Dataset: datasets (GitHub, aamnarifa/Wheat-Diseases-Detection). Classes: black point, fusarium foot rot, healthy leaf, leaf blight, wheat blast.

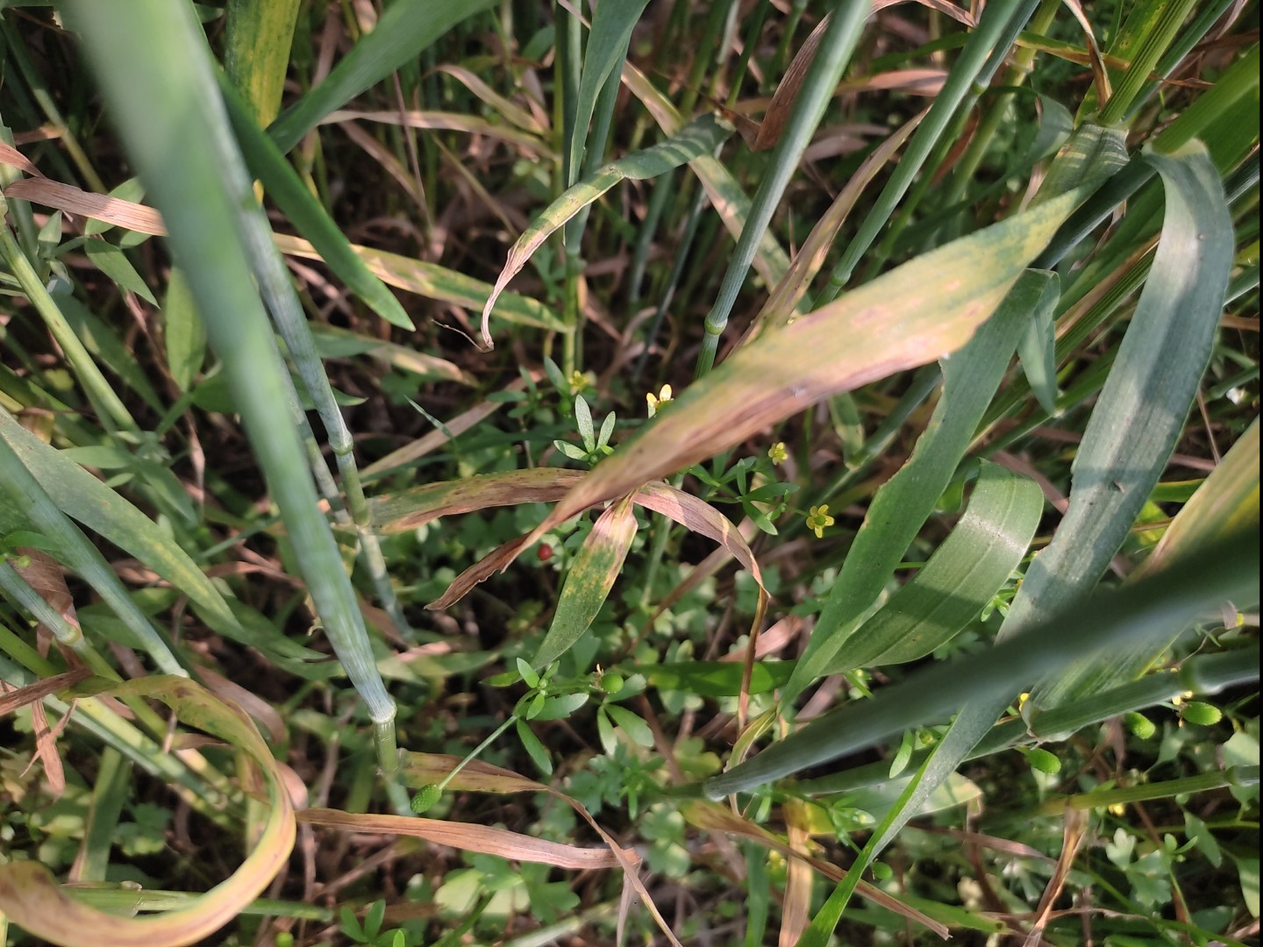
Label: leaf blight

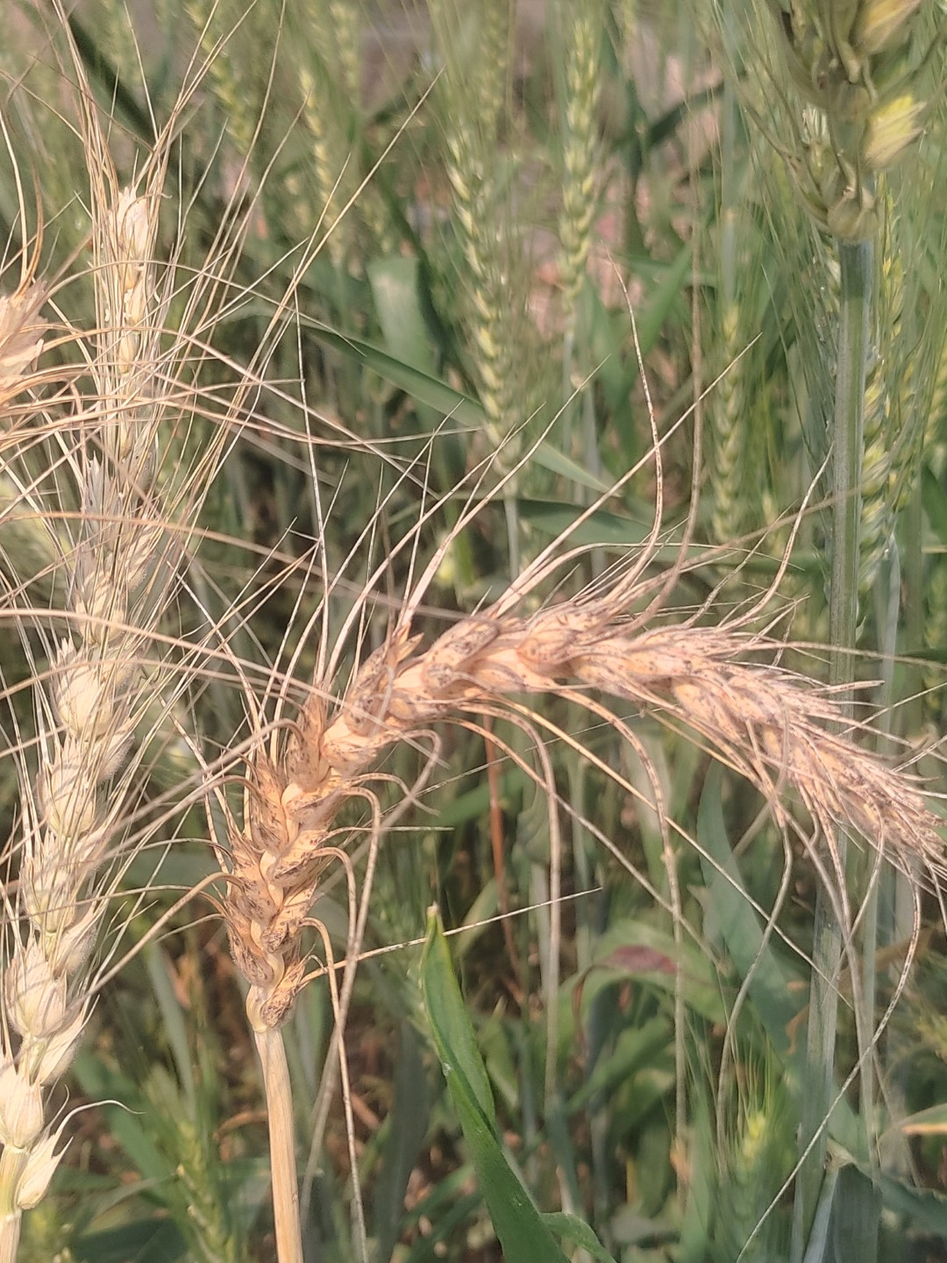
Label: wheat blast

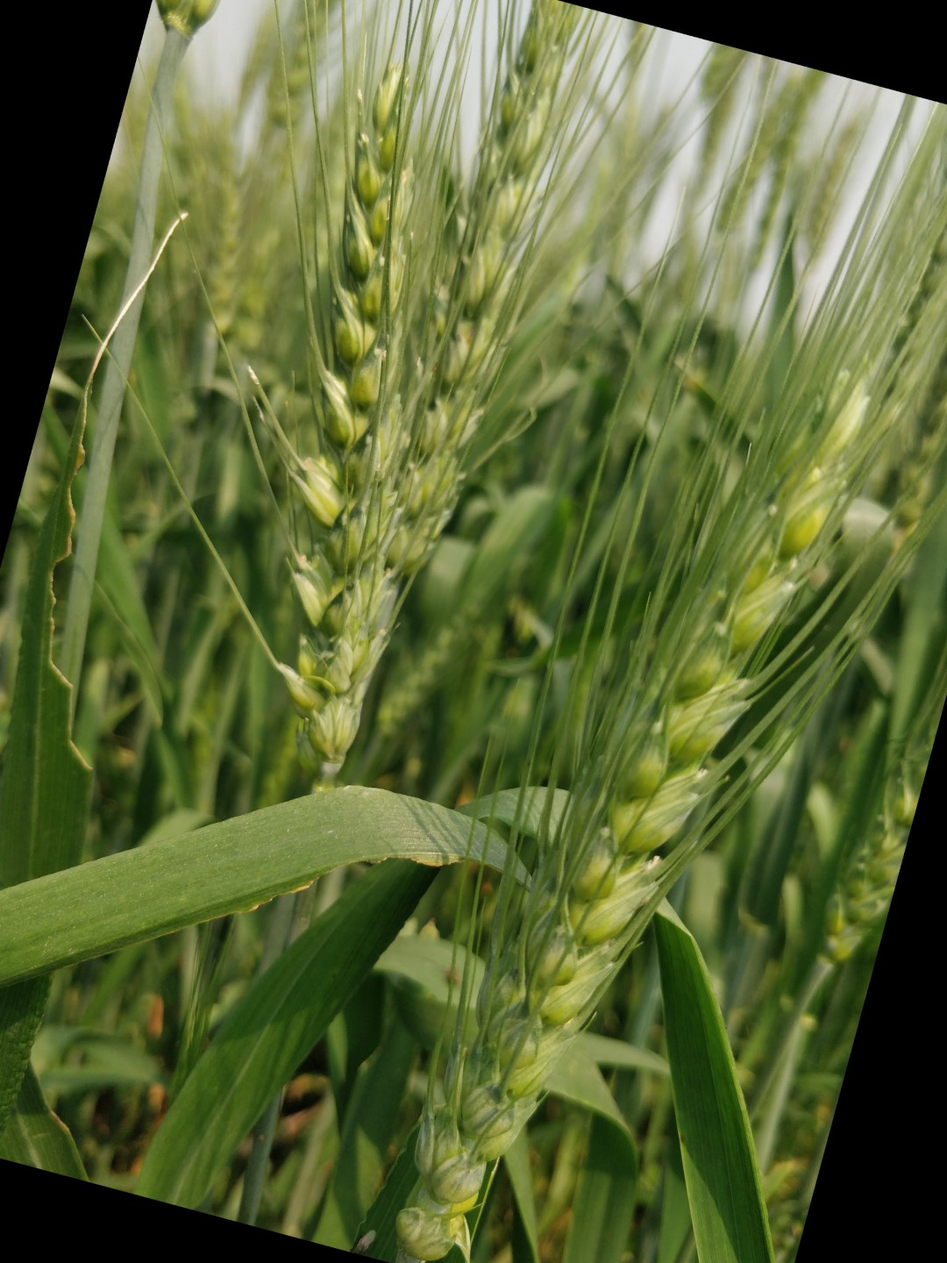
Label: healthy leaf

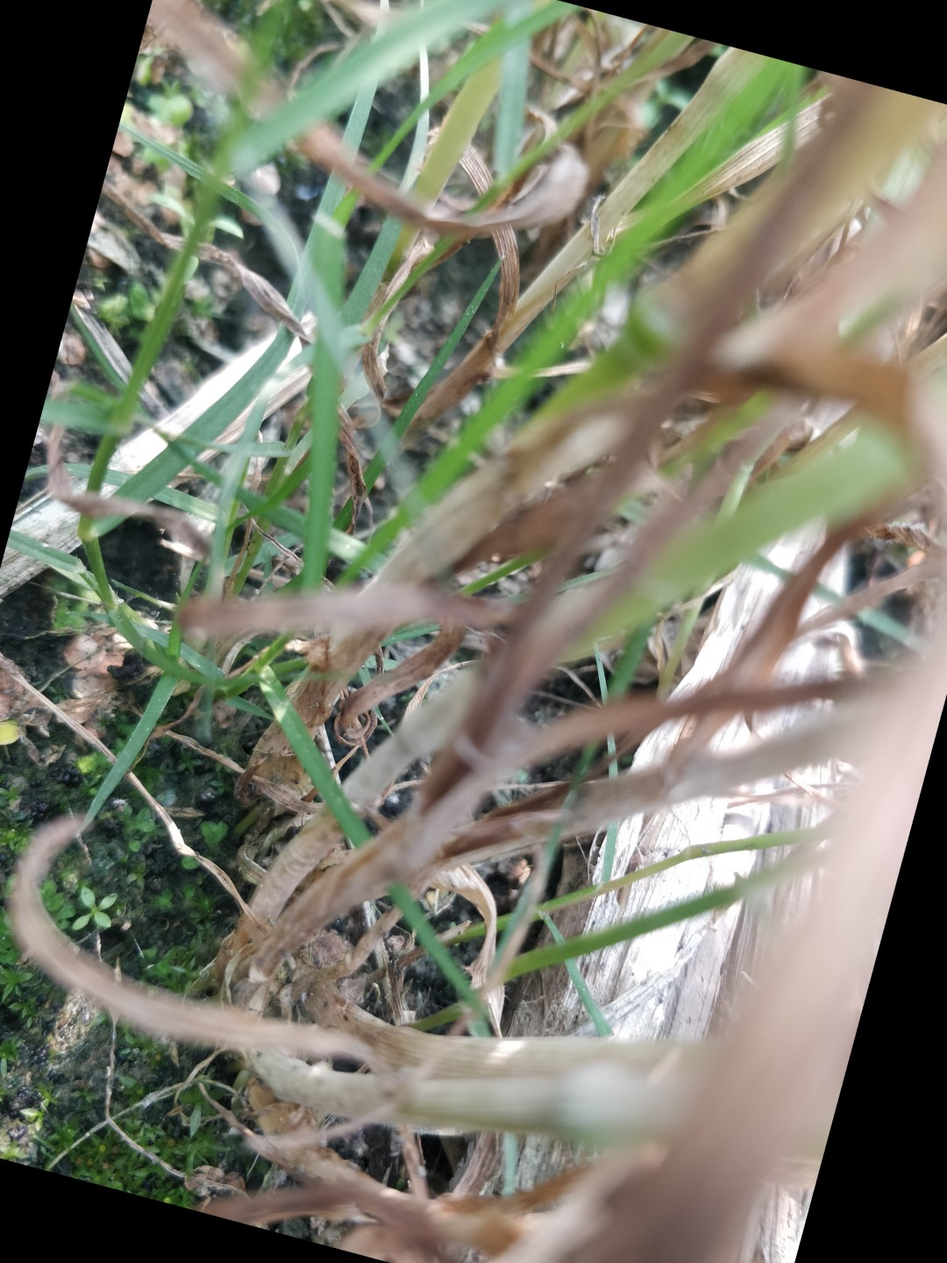
Label: fusarium foot rot

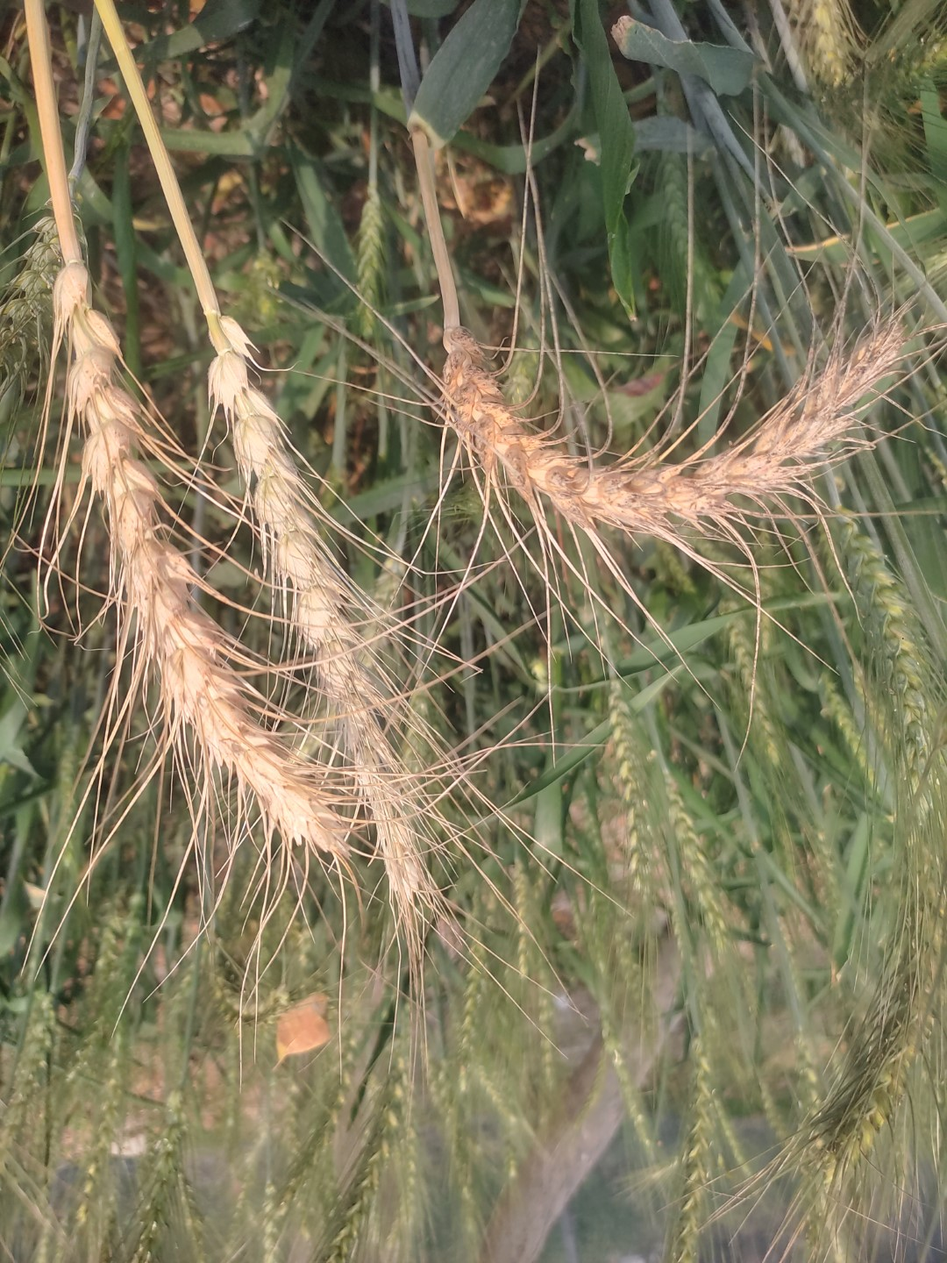
Label: wheat blast

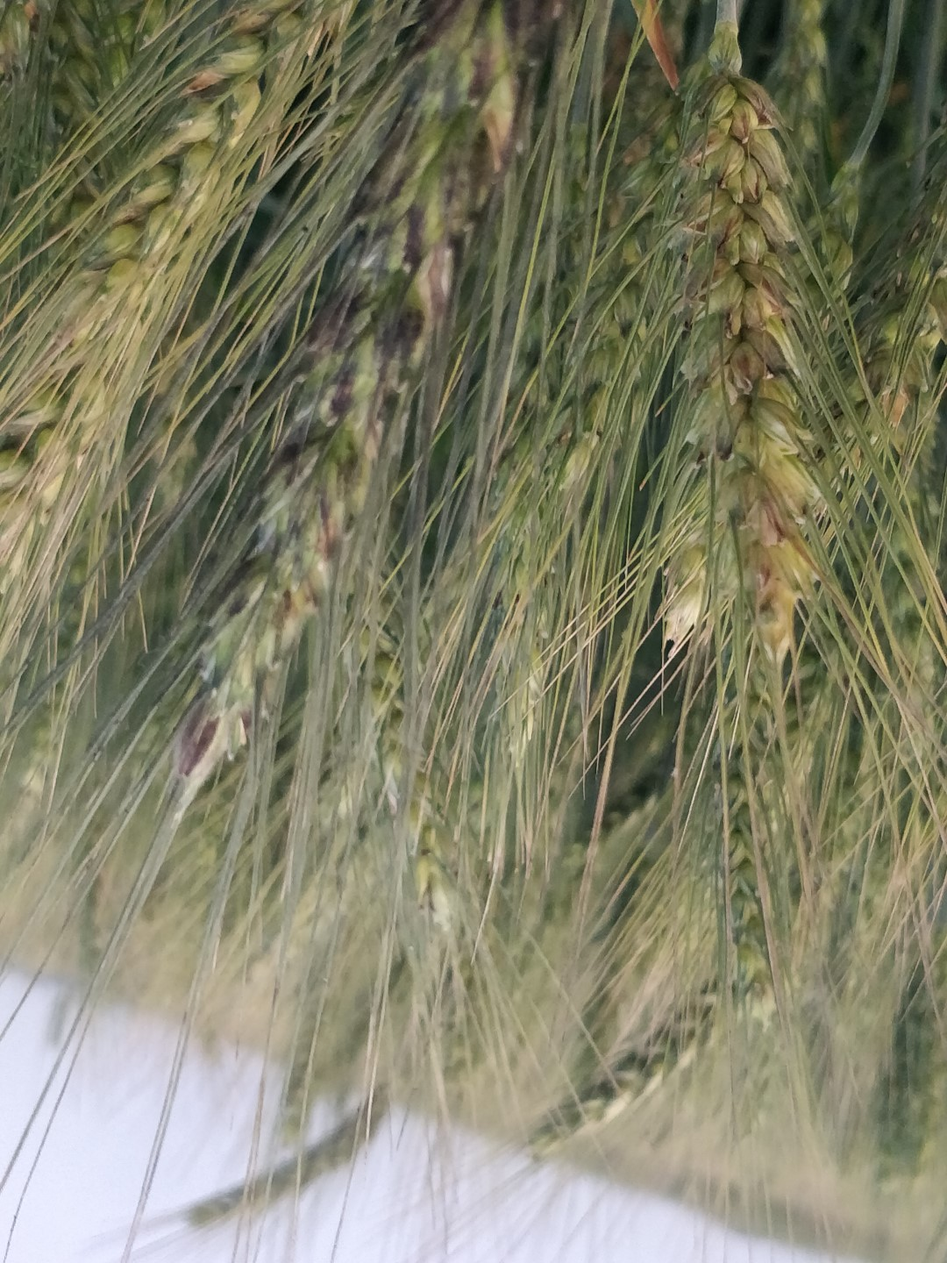
Label: black point
